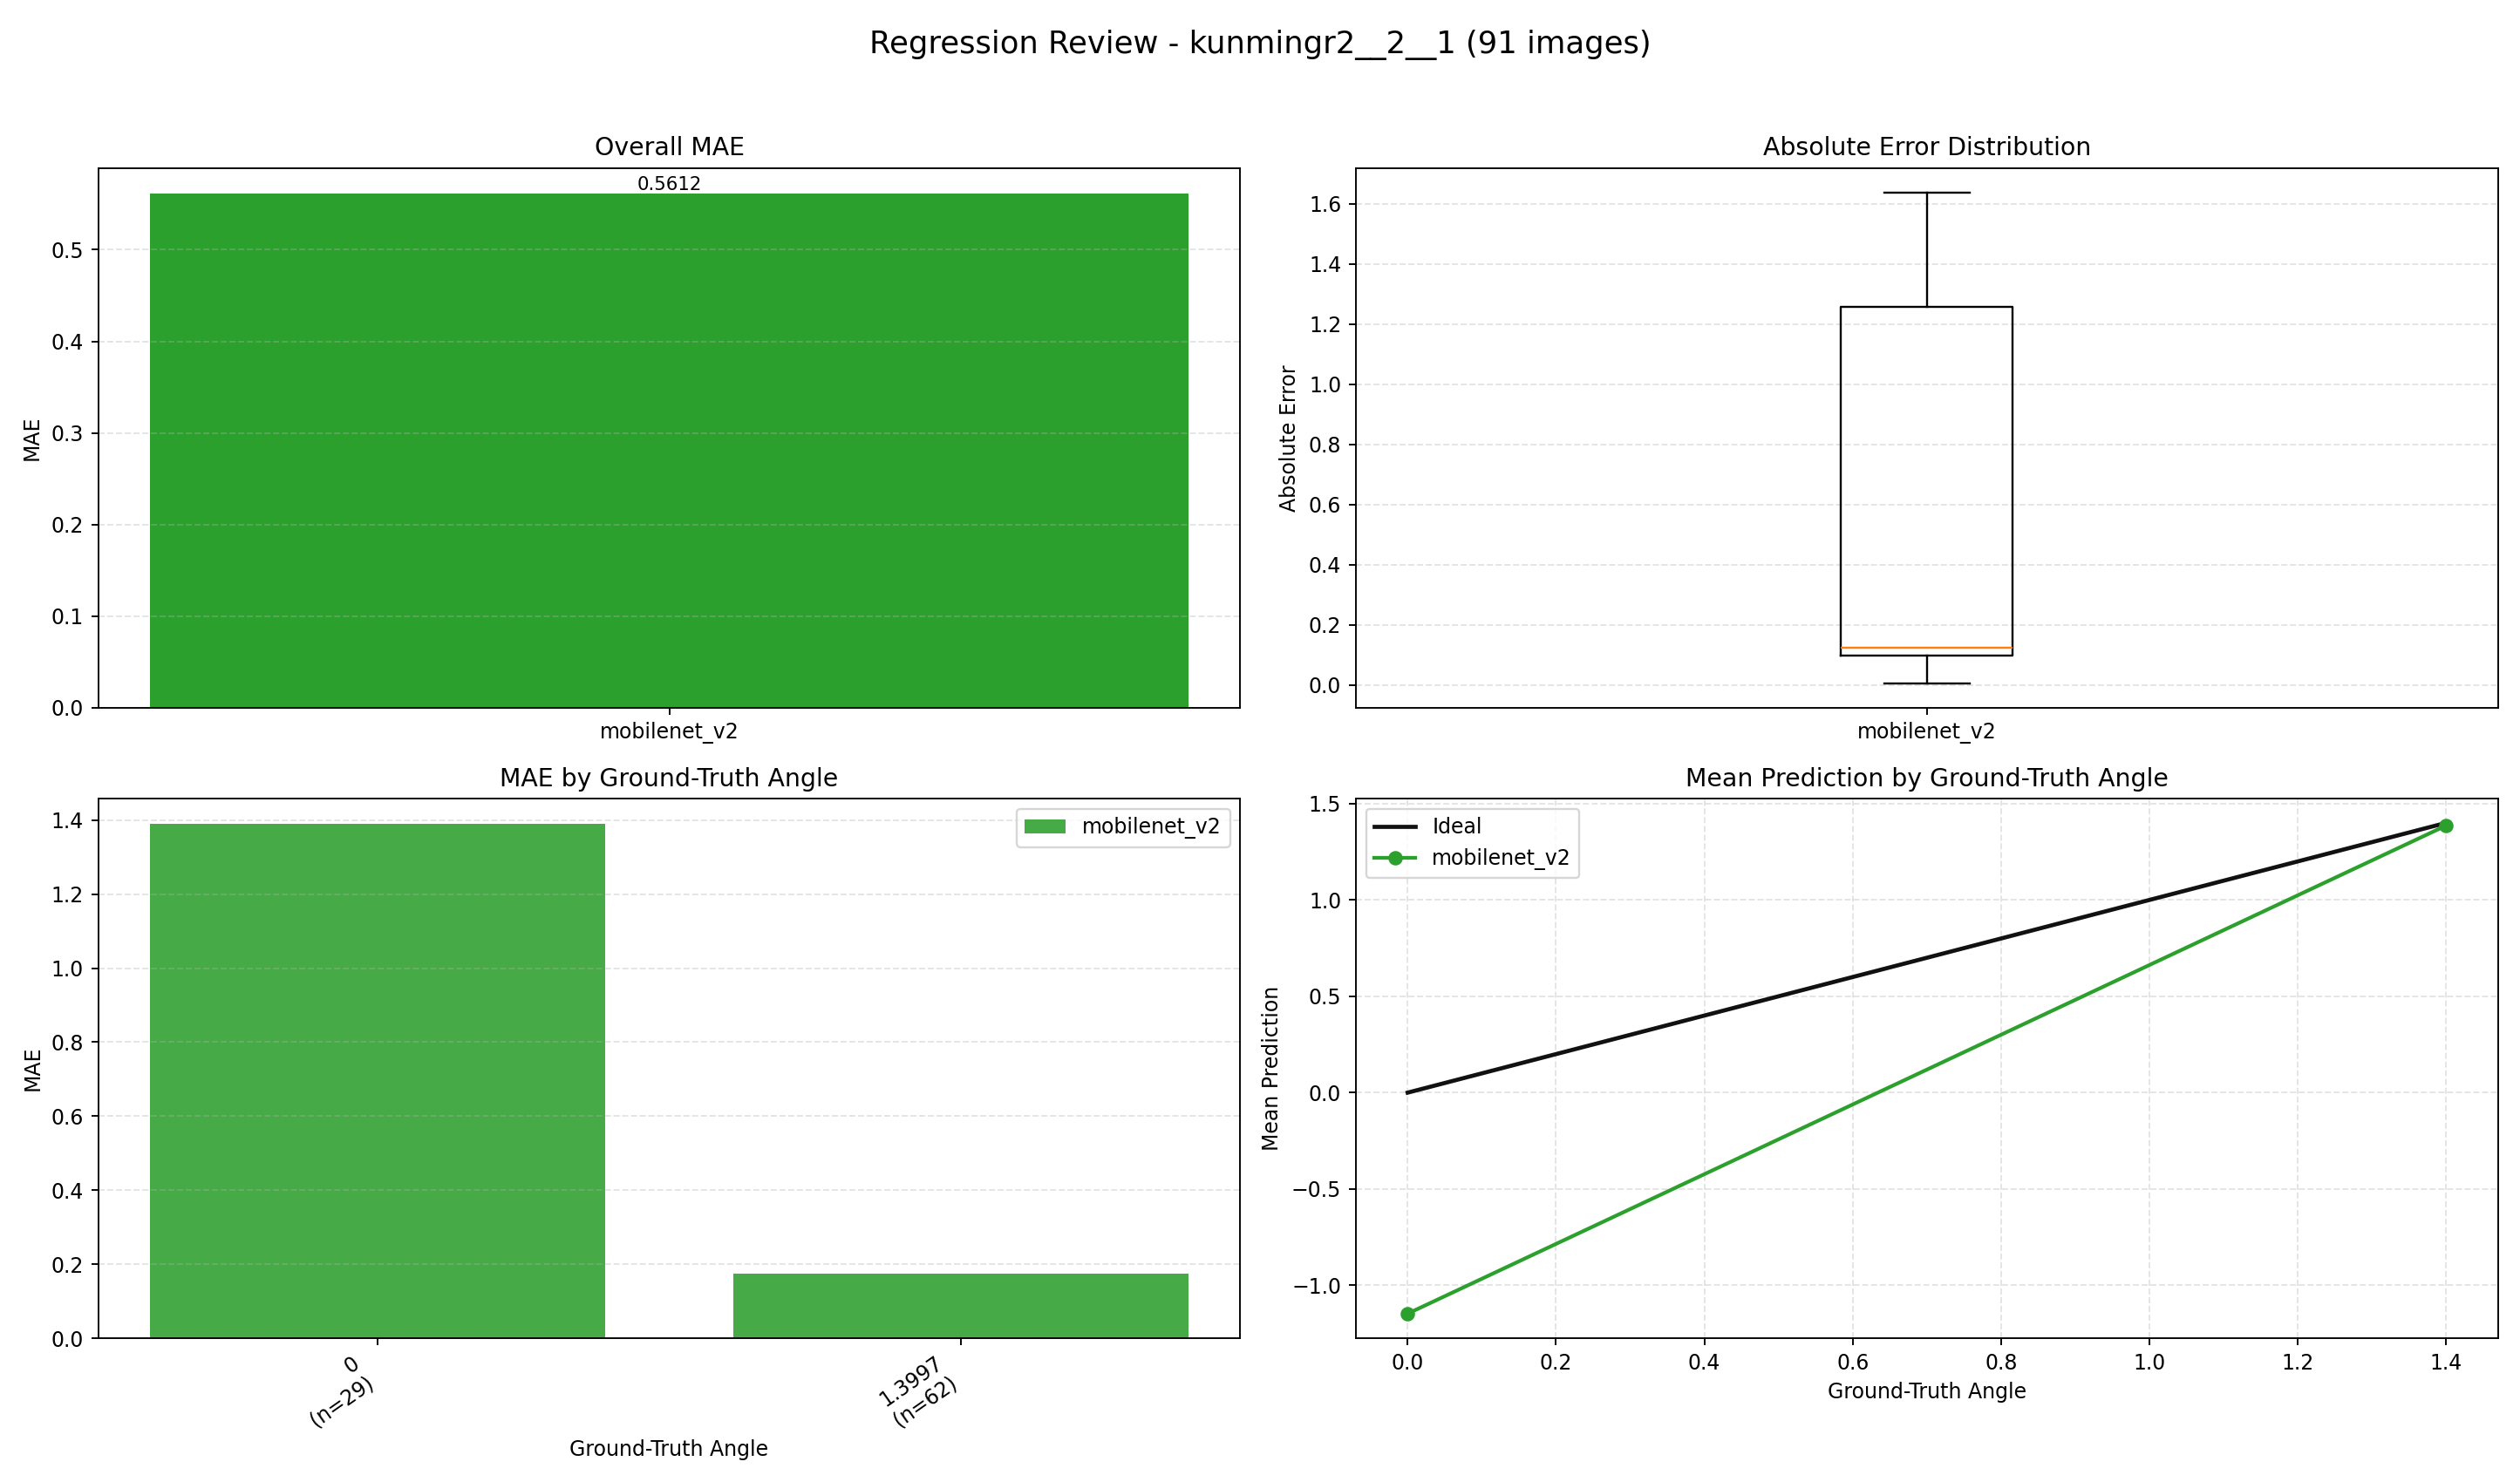

Values plotted in this chart, from the file beside it:
index, image, groundTruth, mobilenet_v2, mobilenet_v2_abs_error
0, E:\桌面\kunmingr2\kunmingr2\2\1\0_0.0000.j…, 0.0, -1.598, 1.598
1, E:\桌面\kunmingr2\kunmingr2\2\1\1_0.0000.j…, 0.0, -1.533, 1.533
2, E:\桌面\kunmingr2\kunmingr2\2\1\2_0.0000.j…, 0.0, -1.269, 1.269
3, E:\桌面\kunmingr2\kunmingr2\2\1\3_0.0000.j…, 0.0, -1.248, 1.248
4, E:\桌面\kunmingr2\kunmingr2\2\1\4_0.0000.j…, 0.0, -1.389, 1.389
5, E:\桌面\kunmingr2\kunmingr2\2\1\5_0.0000.j…, 0.0, -1.579, 1.579
6, E:\桌面\kunmingr2\kunmingr2\2\1\6_0.0000.j…, 0.0, -1.284, 1.284
7, E:\桌面\kunmingr2\kunmingr2\2\1\7_0.0000.j…, 0.0, -1.556, 1.556
8, E:\桌面\kunmingr2\kunmingr2\2\1\8_0.0000.j…, 0.0, -1.121, 1.121
9, E:\桌面\kunmingr2\kunmingr2\2\1\9_0.0000.j…, 0.0, 1.22, 1.22
10, E:\桌面\kunmingr2\kunmingr2\2\1\10_0.0000.…, 0.0, 1.143, 1.143
11, E:\桌面\kunmingr2\kunmingr2\2\1\11_0.0000.…, 0.0, 0.7135, 0.7135
12, E:\桌面\kunmingr2\kunmingr2\2\1\12_0.0000.…, 0.0, 0.439, 0.439
13, E:\桌面\kunmingr2\kunmingr2\2\1\13_1.3997.…, 1.4, 1.361, 0.03859
14, E:\桌面\kunmingr2\kunmingr2\2\1\14_1.3997.…, 1.4, 1.16, 0.2399
15, E:\桌面\kunmingr2\kunmingr2\2\1\15_1.3997.…, 1.4, 1.352, 0.0478
16, E:\桌面\kunmingr2\kunmingr2\2\1\16_1.3997.…, 1.4, 0.8433, 0.5564
17, E:\桌面\kunmingr2\kunmingr2\2\1\17_1.3997.…, 1.4, 1.172, 0.2275
18, E:\桌面\kunmingr2\kunmingr2\2\1\18_1.3997.…, 1.4, 1.259, 0.1409
19, E:\桌面\kunmingr2\kunmingr2\2\1\19_1.3997.…, 1.4, 1.487, 0.08716
20, E:\桌面\kunmingr2\kunmingr2\2\1\20_1.3997.…, 1.4, 1.496, 0.09607
21, E:\桌面\kunmingr2\kunmingr2\2\1\21_1.3997.…, 1.4, 1.496, 0.09593
22, E:\桌面\kunmingr2\kunmingr2\2\1\22_1.3997.…, 1.4, 1.48, 0.08046
23, E:\桌面\kunmingr2\kunmingr2\2\1\23_1.3997.…, 1.4, 1.498, 0.09862
24, E:\桌面\kunmingr2\kunmingr2\2\1\24_1.3997.…, 1.4, 1.021, 0.3786
25, E:\桌面\kunmingr2\kunmingr2\2\1\25_1.3997.…, 1.4, 1.518, 0.1181
26, E:\桌面\kunmingr2\kunmingr2\2\1\26_1.3997.…, 1.4, 1.503, 0.1029
27, E:\桌面\kunmingr2\kunmingr2\2\1\27_1.3997.…, 1.4, 1.438, 0.0388
28, E:\桌面\kunmingr2\kunmingr2\2\1\28_1.3997.…, 1.4, 1.473, 0.07299
29, E:\桌面\kunmingr2\kunmingr2\2\1\29_1.3997.…, 1.4, 1.483, 0.08299
30, E:\桌面\kunmingr2\kunmingr2\2\1\30_1.3997.…, 1.4, 1.501, 0.1017
31, E:\桌面\kunmingr2\kunmingr2\2\1\31_1.3997.…, 1.4, 1.481, 0.08111
32, E:\桌面\kunmingr2\kunmingr2\2\1\32_1.3997.…, 1.4, 1.5, 0.1007
33, E:\桌面\kunmingr2\kunmingr2\2\1\33_1.3997.…, 1.4, 1.514, 0.1141
34, E:\桌面\kunmingr2\kunmingr2\2\1\34_1.3997.…, 1.4, 1.513, 0.113
35, E:\桌面\kunmingr2\kunmingr2\2\1\35_1.3997.…, 1.4, 1.489, 0.08883
36, E:\桌面\kunmingr2\kunmingr2\2\1\36_1.3997.…, 1.4, 1.507, 0.1074
37, E:\桌面\kunmingr2\kunmingr2\2\1\37_1.3997.…, 1.4, 1.486, 0.08654
38, E:\桌面\kunmingr2\kunmingr2\2\1\38_1.3997.…, 1.4, 1.488, 0.08831
39, E:\桌面\kunmingr2\kunmingr2\2\1\39_1.3997.…, 1.4, 1.487, 0.08751
40, E:\桌面\kunmingr2\kunmingr2\2\1\40_1.3997.…, 1.4, 1.497, 0.09748
41, E:\桌面\kunmingr2\kunmingr2\2\1\41_1.3997.…, 1.4, 1.506, 0.1063
42, E:\桌面\kunmingr2\kunmingr2\2\1\42_1.3997.…, 1.4, 1.506, 0.1065
43, E:\桌面\kunmingr2\kunmingr2\2\1\43_1.3997.…, 1.4, 1.491, 0.09175
44, E:\桌面\kunmingr2\kunmingr2\2\1\44_1.3997.…, 1.4, 1.513, 0.1133
45, E:\桌面\kunmingr2\kunmingr2\2\1\45_1.3997.…, 1.4, 1.488, 0.0886
46, E:\桌面\kunmingr2\kunmingr2\2\1\46_1.3997.…, 1.4, 1.428, 0.02873
47, E:\桌面\kunmingr2\kunmingr2\2\1\47_1.3997.…, 1.4, 0.9624, 0.4373
48, E:\桌面\kunmingr2\kunmingr2\2\1\48_1.3997.…, 1.4, 1.406, 0.005831
49, E:\桌面\kunmingr2\kunmingr2\2\1\49_1.3997.…, 1.4, 1.503, 0.1035
50, E:\桌面\kunmingr2\kunmingr2\2\1\50_1.3997.…, 1.4, 1.503, 0.1037
51, E:\桌面\kunmingr2\kunmingr2\2\1\51_1.3997.…, 1.4, 1.516, 0.1166
52, E:\桌面\kunmingr2\kunmingr2\2\1\52_1.3997.…, 1.4, 1.504, 0.104
53, E:\桌面\kunmingr2\kunmingr2\2\1\53_1.3997.…, 1.4, 1.527, 0.1271
54, E:\桌面\kunmingr2\kunmingr2\2\1\54_1.3997.…, 1.4, 1.534, 0.1338
55, E:\桌面\kunmingr2\kunmingr2\2\1\55_1.3997.…, 1.4, 1.503, 0.1034
56, E:\桌面\kunmingr2\kunmingr2\2\1\56_1.3997.…, 1.4, 1.522, 0.1227
57, E:\桌面\kunmingr2\kunmingr2\2\1\57_1.3997.…, 1.4, 1.497, 0.09682
58, E:\桌面\kunmingr2\kunmingr2\2\1\58_1.3997.…, 1.4, 1.517, 0.1173
59, E:\桌面\kunmingr2\kunmingr2\2\1\59_1.3997.…, 1.4, 1.477, 0.07762
... 31 more rows
